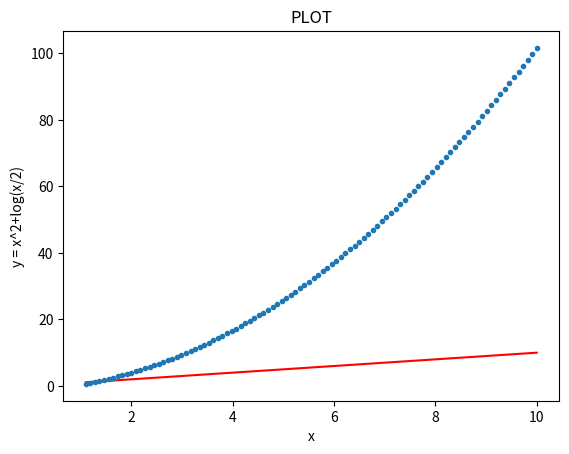

This chart was generated by the following Python code:
import numpy as np
import matplotlib.pyplot as plt
x = np.linspace(1.1, 10, 100)
y = x*x + np.log(x/2)
plt.clf()
plt.plot(x,x,"r")
plt.title("PLOT")
plt.ylabel("y = x^2+log(x/2)")
plt.xlabel("x")
plt.plot(x,y,'.')
plt.show()
